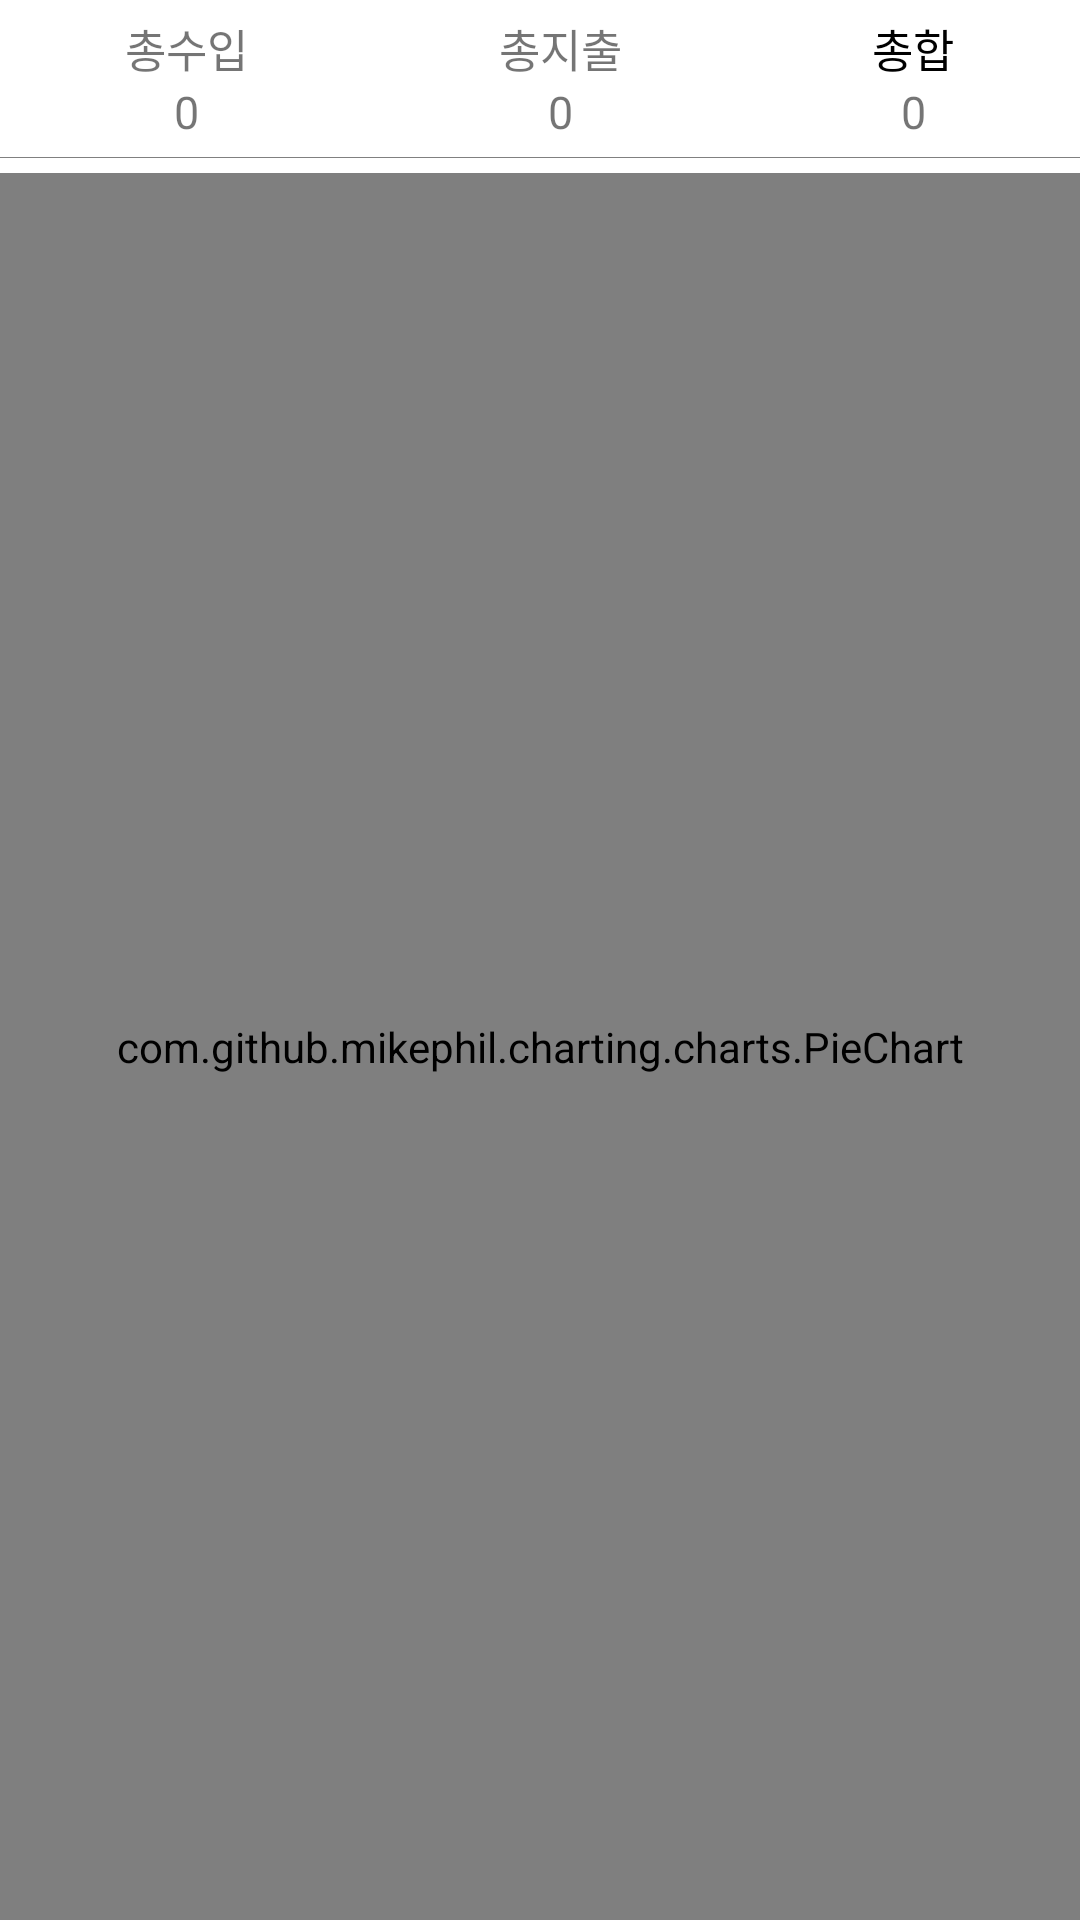

Produce the Android XML layout that renders to this screen, including the resource entries it uses.
<!-- AndroidManifest.xml: application theme Theme.Chatapp -->
<!-- res/layout/fragment_account_chart.xml -->
<?xml version="1.0" encoding="utf-8"?>
<FrameLayout xmlns:android="http://schemas.android.com/apk/res/android"
    xmlns:tools="http://schemas.android.com/tools"
    android:layout_width="match_parent"
    android:layout_height="match_parent"
    tools:context=".ui.view.fragment.AccountChartFragment">

    <LinearLayout
        android:layout_width="match_parent"
        android:layout_height="match_parent"
        android:orientation="vertical"
        android:layout_marginTop="5dp">

        <LinearLayout
            android:layout_width="match_parent"
            android:layout_height="wrap_content"
            android:orientation="horizontal">

            <LinearLayout
                android:layout_width="wrap_content"
                android:layout_height="wrap_content"
                android:layout_weight="1"
                android:orientation="vertical">

                <TextView
                    android:layout_width="match_parent"
                    android:layout_height="wrap_content"
                    android:text="총수입"
                    android:textSize="15sp"
                    android:gravity="center"
                    android:textColor="@color/blue"/>

                <TextView
                    android:id="@+id/deposit"
                    android:layout_width="match_parent"
                    android:layout_height="wrap_content"
                    android:text="0"
                    android:textSize="15sp"
                    android:gravity="center"
                    android:textColor="@color/blue"/>

            </LinearLayout>

            <LinearLayout
                android:layout_width="wrap_content"
                android:layout_height="wrap_content"
                android:layout_weight="1"
                android:orientation="vertical">

                <TextView
                    android:layout_width="match_parent"
                    android:layout_height="wrap_content"
                    android:text="총지출"
                    android:textSize="15sp"
                    android:gravity="center"
                    android:textColor="@color/red"/>


                <TextView
                    android:id="@+id/withdraw"
                    android:layout_width="match_parent"
                    android:layout_height="wrap_content"
                    android:text="0"
                    android:textSize="15sp"
                    android:gravity="center"
                    android:textColor="@color/red"/>

            </LinearLayout>

            <LinearLayout
                android:layout_width="wrap_content"
                android:layout_height="wrap_content"
                android:layout_weight="1"
                android:orientation="vertical">

                <TextView
                    android:layout_width="match_parent"
                    android:layout_height="wrap_content"
                    android:text="총합"
                    android:textSize="15sp"
                    android:gravity="center"
                    android:textColor="@color/black"/>

                <TextView
                    android:id="@+id/total"
                    android:layout_width="match_parent"
                    android:layout_height="wrap_content"
                    android:text="0"
                    android:textSize="15sp"
                    android:gravity="center"/>

            </LinearLayout>

        </LinearLayout>

        <View
            android:background="#808080"
            android:layout_width="match_parent"
            android:layout_height="1px"
            android:layout_marginBottom="5dp"
            android:layout_marginTop="5dp"/>

        <com.github.mikephil.charting.charts.PieChart
            android:layout_width="match_parent"
            android:layout_height="match_parent"
            android:id="@+id/piechart"/>

    </LinearLayout>

</FrameLayout>
<!-- resources referenced by this layout -->
<resources>
  <style name="Theme.Chatapp" parent="Theme.MaterialComponents.DayNight.NoActionBar">
          
          <item name="colorPrimary">@color/red</item>
          <item name="colorPrimaryVariant">@color/red</item>
          <item name="colorOnPrimary">@color/white</item>
          
          <item name="colorSecondary">@color/teal_200</item>
          <item name="colorSecondaryVariant">@color/teal_700</item>
          <item name="colorOnSecondary">@color/black</item>
          
          <item name="android:statusBarColor">?attr/colorPrimaryVariant</item>
          
      </style>
  <!-- not gathered from this repository: default colours our renderer supplied (Android Studio template values) -->
  <color name="teal_200">#FF03DAC5</color>
  <color name="teal_700">#FF018786</color>
  <color name="black">#FF000000</color>
  <color name="white">#FFFFFFFF</color>
</resources>
